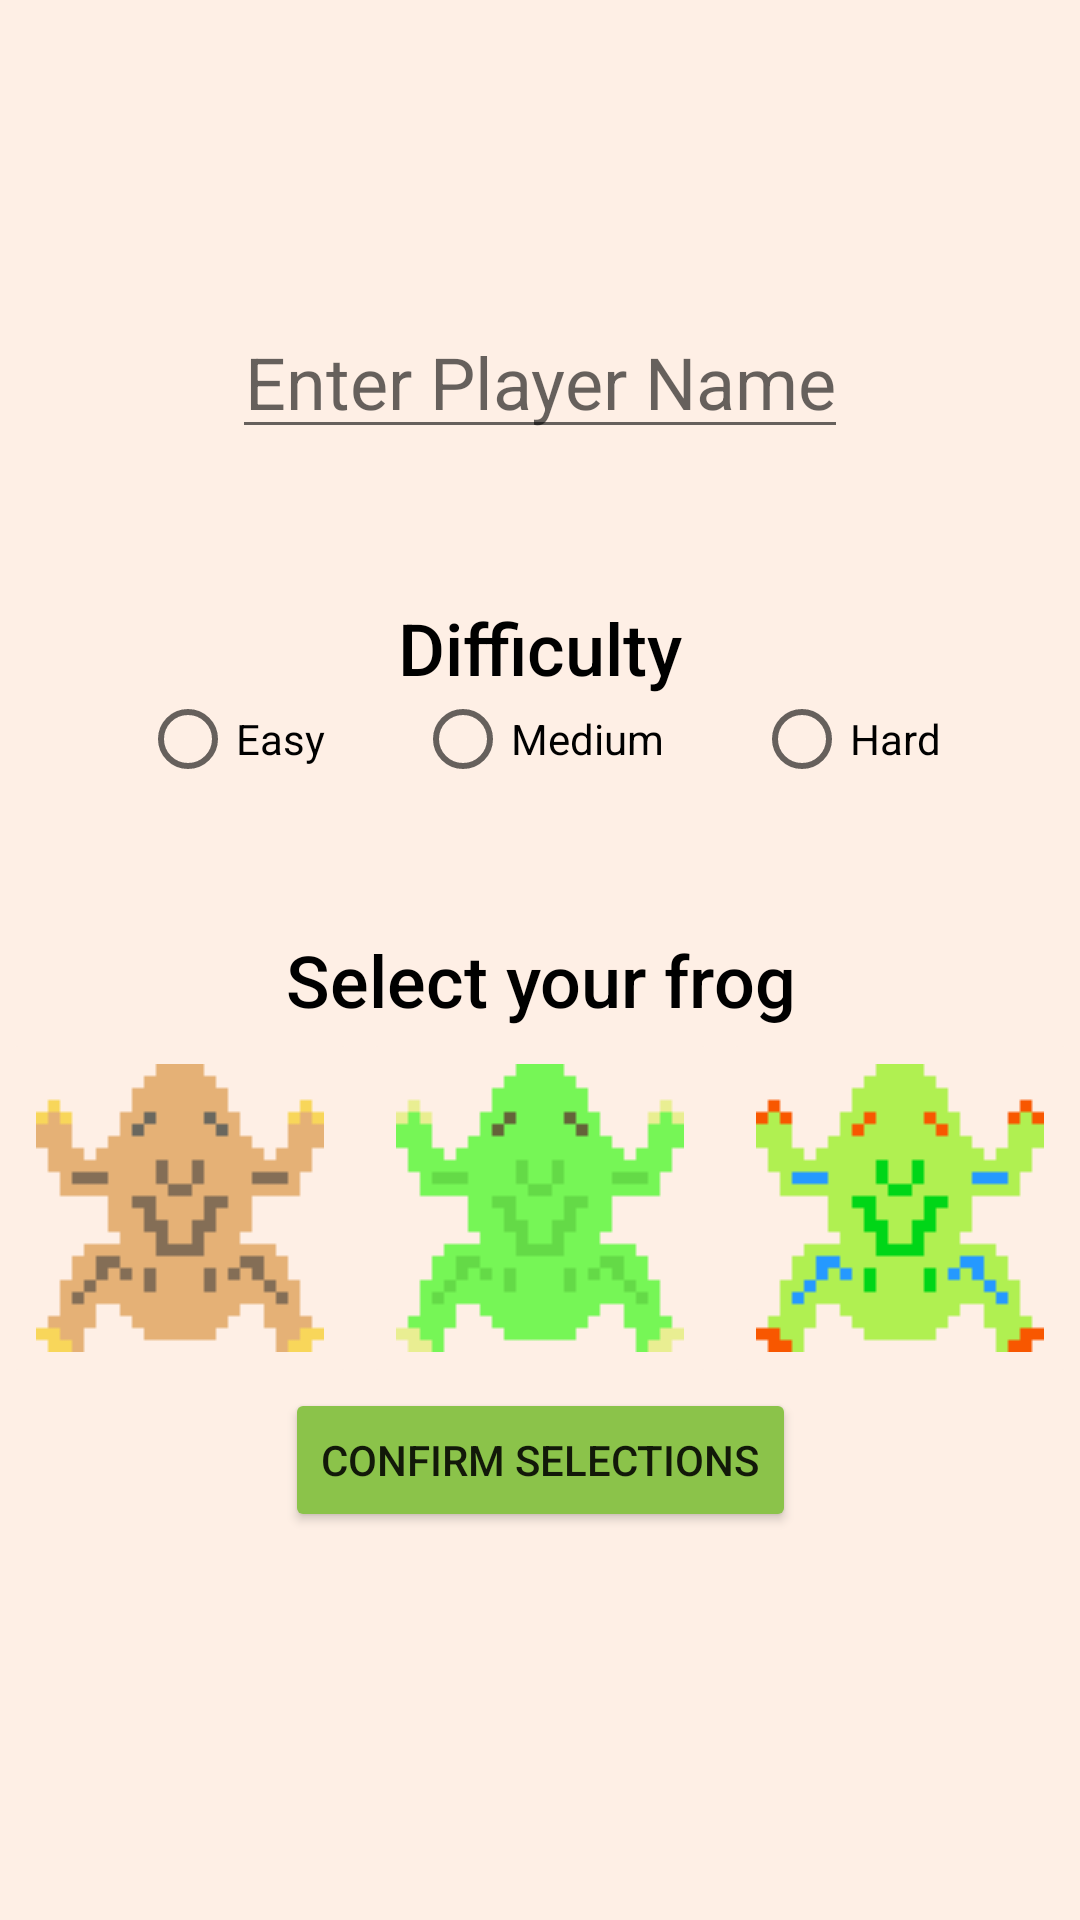

Reconstruct the res/layout file that produces this screen, plus the resources it refers to.
<!-- AndroidManifest.xml: activity theme Theme.CrossyProject.NoActionBar -->
<!-- res/layout/activity_conf.xml -->
<?xml version="1.0" encoding="utf-8"?>
<androidx.constraintlayout.widget.ConstraintLayout xmlns:android="http://schemas.android.com/apk/res/android"
    xmlns:app="http://schemas.android.com/apk/res-auto"
    xmlns:tools="http://schemas.android.com/tools"
    android:layout_width="match_parent"
    android:layout_height="match_parent"
    android:background="@color/off_white">

    <EditText
        android:id="@+id/editTextPlayerName"
        android:layout_width="wrap_content"
        android:layout_height="wrap_content"
        android:layout_marginStart="20dp"
        android:layout_marginTop="125dp"
        android:layout_marginEnd="20dp"
        android:hint="@string/player_name_hint"
        android:includeFontPadding="false"
        android:maxLength="20"
        android:textAlignment="center"
        android:textSize="24sp"
        app:layout_constraintBottom_toTopOf="@+id/difficultyHeader"
        app:layout_constraintEnd_toEndOf="parent"
        app:layout_constraintStart_toStartOf="parent"
        app:layout_constraintTop_toTopOf="parent"
        app:layout_constraintVertical_chainStyle="spread" />

    <TextView
        android:id="@+id/difficultyHeader"
        android:layout_width="wrap_content"
        android:layout_height="wrap_content"
        android:layout_marginStart="10dp"
        android:layout_marginTop="50dp"
        android:layout_marginEnd="10dp"
        android:layout_marginBottom="0dp"
        android:fontFamily="sans-serif-medium"
        android:text="@string/difficulty"
        android:textAlignment="center"
        android:textColor="@color/black"
        android:textSize="24sp"
        app:layout_constraintBottom_toTopOf="@+id/difficultyGroup"
        app:layout_constraintEnd_toEndOf="parent"
        app:layout_constraintStart_toStartOf="parent"
        app:layout_constraintTop_toBottomOf="@+id/editTextPlayerName" />

    <RadioGroup
        android:id="@+id/difficultyGroup"
        android:layout_width="wrap_content"
        android:layout_height="wrap_content"
        android:layout_marginStart="10dp"
        android:layout_marginTop="-20dp"
        android:layout_marginEnd="10dp"
        android:layout_marginBottom="30dp"
        android:orientation="horizontal"
        app:layout_constraintBottom_toTopOf="@+id/spriteHeader"
        app:layout_constraintEnd_toEndOf="parent"
        app:layout_constraintStart_toStartOf="parent"
        app:layout_constraintTop_toBottomOf="@+id/difficultyHeader"
        app:layout_constraintVertical_bias="1">

        <RadioButton
            android:id="@+id/easy"
            android:layout_width="wrap_content"
            android:layout_height="wrap_content"
            android:layout_marginTop="10dp"
            android:layout_marginBottom="10dp"
            android:layout_weight="1"
            android:text="@string/easy"
            app:layout_constraintBottom_toTopOf="@+id/difficultyHeader"
            app:layout_constraintEnd_toStartOf="@+id/medium"
            app:layout_constraintStart_toStartOf="parent"
            app:layout_constraintTop_toBottomOf="@+id/spriteHeader" />

        <RadioButton
            android:id="@+id/medium"
            android:layout_width="wrap_content"
            android:layout_height="wrap_content"
            android:layout_marginStart="30dp"
            android:layout_marginTop="10dp"
            android:layout_marginEnd="30dp"
            android:layout_marginBottom="10dp"
            android:layout_weight="1"
            android:text="@string/medium"
            app:layout_constraintBottom_toTopOf="@+id/difficultyHeader"
            app:layout_constraintEnd_toEndOf="parent"
            app:layout_constraintStart_toStartOf="parent"
            app:layout_constraintTop_toBottomOf="@+id/spriteHeader" />

        <RadioButton
            android:id="@+id/hard"
            android:layout_width="wrap_content"
            android:layout_height="wrap_content"
            android:layout_marginTop="10dp"
            android:layout_marginBottom="10dp"
            android:layout_weight="1"
            android:text="@string/hard"
            app:layout_constraintBottom_toTopOf="@+id/difficultyHeader"
            app:layout_constraintEnd_toEndOf="parent"
            app:layout_constraintStart_toEndOf="@+id/medium"
            app:layout_constraintTop_toBottomOf="@+id/spriteHeader" />

    </RadioGroup>

    <TextView
        android:id="@+id/spriteHeader"
        android:layout_width="wrap_content"
        android:layout_height="wrap_content"
        android:fontFamily="sans-serif-medium"
        android:text="@string/spriteHeaderText"
        android:textAlignment="center"
        android:textColor="@color/black"
        android:textSize="24sp"
        app:layout_constraintBottom_toTopOf="@+id/chooseFrog1"
        app:layout_constraintEnd_toEndOf="parent"
        app:layout_constraintStart_toStartOf="parent"
        app:layout_constraintTop_toBottomOf="@+id/difficultyGroup" />

    <ImageButton
        android:id="@+id/chooseFrog0"
        android:layout_width="120dp"
        android:layout_height="120dp"
        android:backgroundTint="@color/off_white"
        android:contentDescription="@string/button_to_choose_frog0"
        app:layout_constraintBottom_toTopOf="@+id/playButton"
        app:layout_constraintEnd_toStartOf="@+id/chooseFrog1"
        app:layout_constraintStart_toStartOf="parent"
        app:layout_constraintTop_toBottomOf="@+id/spriteHeader"
        app:layout_constraintVertical_bias="0.5"
        app:srcCompat="@drawable/frog0_sprite0" />

    <ImageButton
        android:id="@+id/chooseFrog1"
        android:layout_width="120dp"
        android:layout_height="120dp"
        android:backgroundTint="@color/off_white"
        android:contentDescription="@string/button_to_choose_frog1"
        app:chainUseRtl="false"
        app:layout_constraintBottom_toTopOf="@+id/playButton"
        app:layout_constraintEnd_toStartOf="@+id/chooseFrog2"
        app:layout_constraintStart_toEndOf="@+id/chooseFrog0"
        app:layout_constraintTop_toBottomOf="@+id/spriteHeader"
        app:layout_constraintVertical_bias="0.5"
        app:srcCompat="@drawable/frog1_sprite0" />

    <ImageButton
        android:id="@+id/chooseFrog2"
        android:layout_width="120dp"
        android:layout_height="120dp"
        android:backgroundTint="@color/off_white"
        android:contentDescription="@string/button_to_choose_frog2"
        app:layout_constraintBottom_toTopOf="@+id/playButton"
        app:layout_constraintEnd_toEndOf="parent"
        app:layout_constraintStart_toEndOf="@+id/chooseFrog1"
        app:layout_constraintTop_toBottomOf="@+id/spriteHeader"
        app:layout_constraintVertical_bias="0.5"
        app:srcCompat="@drawable/frog2_sprite0" />

    <Button
        android:id="@+id/playButton"
        android:layout_width="wrap_content"
        android:layout_height="wrap_content"
        android:layout_marginBottom="150dp"
        android:backgroundTint="@color/title_green"
        android:text="@string/confirm_selections"
        app:layout_constraintBottom_toBottomOf="parent"
        app:layout_constraintEnd_toEndOf="parent"
        app:layout_constraintStart_toStartOf="parent"
        app:layout_constraintTop_toBottomOf="@+id/chooseFrog1" />

</androidx.constraintlayout.widget.ConstraintLayout>
<!-- resources referenced by this layout -->
<resources>
  <color name="black">#FF000000</color>
  <color name="off_white">#FFFEEFE5</color>
  <color name="title_green">#FF8BC34A</color>
  <!-- drawable frog0_sprite0: png bitmap (drawable, 712 bytes) -->
  <!-- drawable frog1_sprite0: png bitmap (drawable, 721 bytes) -->
  <!-- drawable frog2_sprite0: png bitmap (drawable, 712 bytes) -->
  <string name="button_to_choose_frog0">Button to choose frog0</string>
  <string name="button_to_choose_frog1">Button to choose frog1</string>
  <string name="button_to_choose_frog2">Button to choose frog2</string>
  <string name="confirm_selections">Confirm Selections</string>
  <string name="difficulty">Difficulty</string>
  <string name="easy">Easy</string>
  <string name="hard">Hard</string>
  <string name="medium">Medium</string>
  <string name="player_name_hint">Enter Player Name</string>
  <string name="spriteHeaderText">Select your frog</string>
  <style name="Theme.CrossyProject.NoActionBar">
          <item name="windowActionBar">false</item>
          <item name="windowNoTitle">true</item>
      </style>
</resources>
